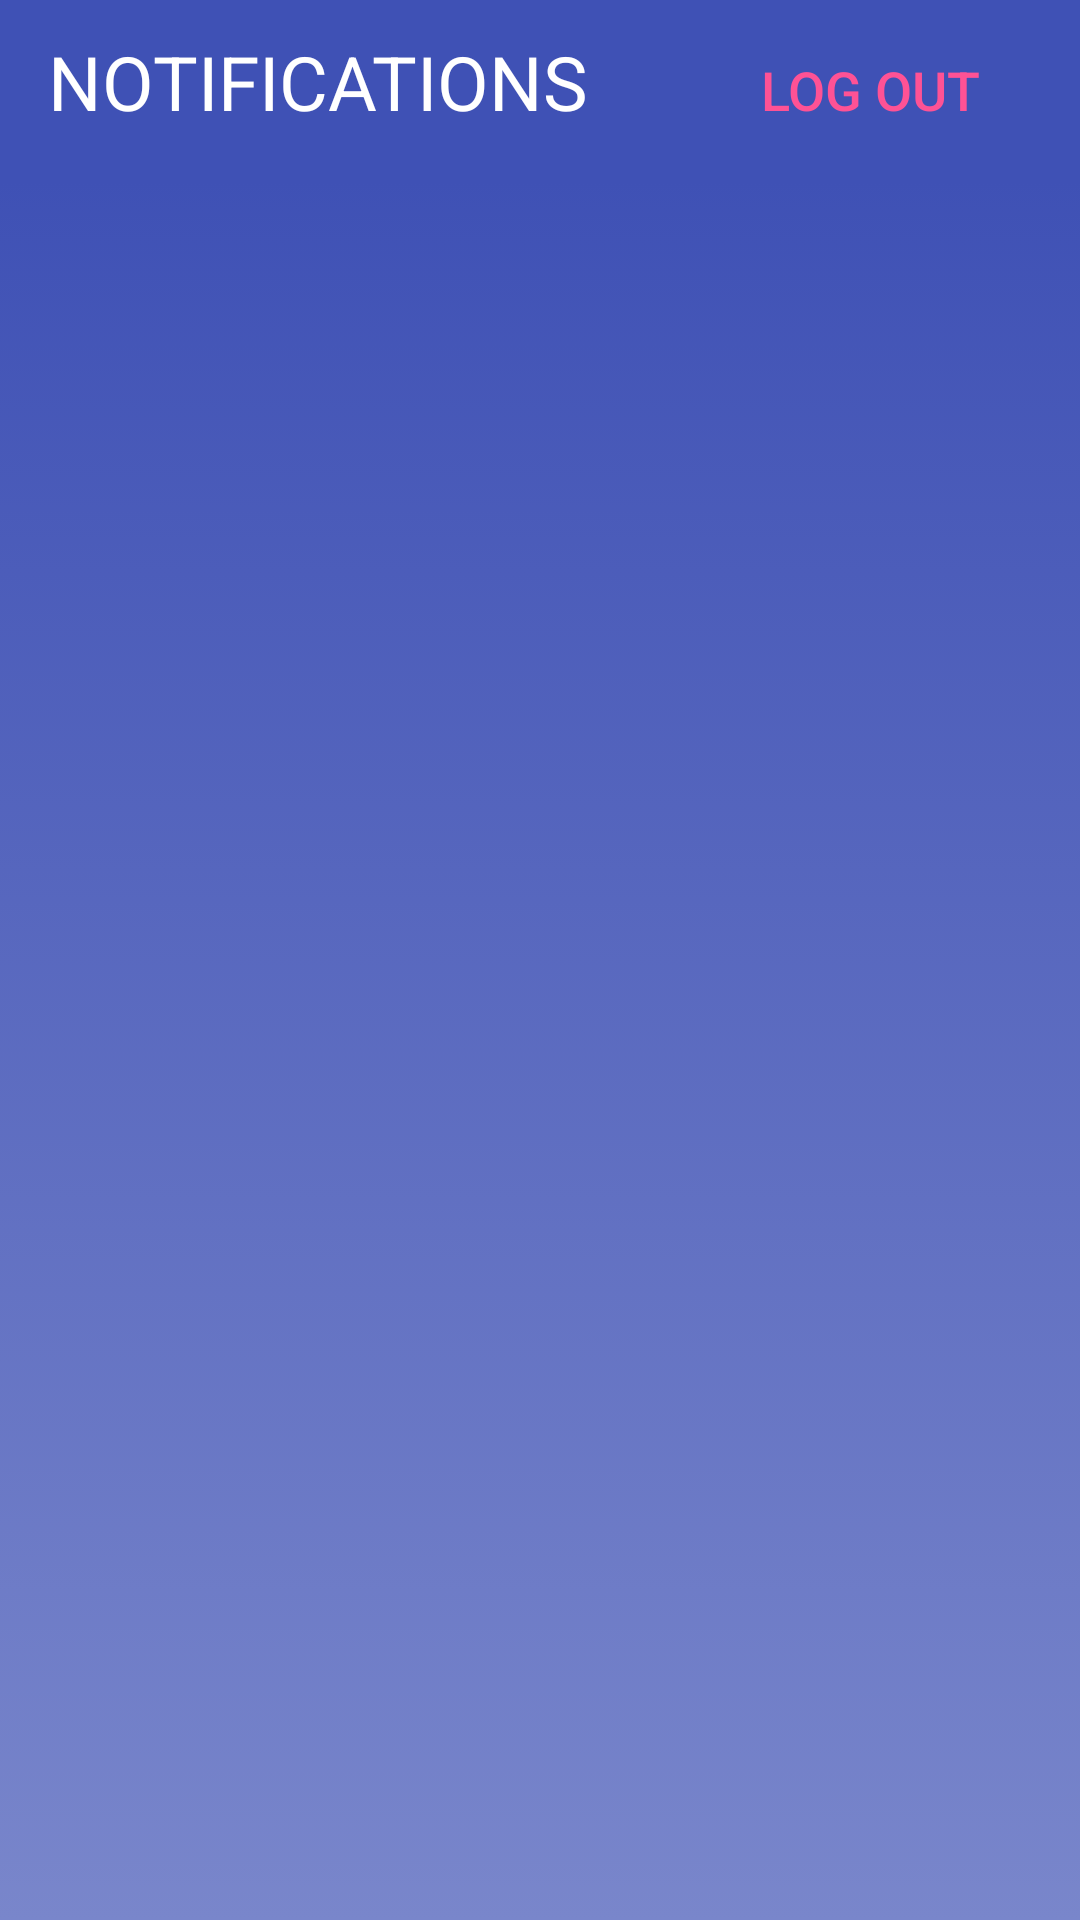

The Android layout XML behind this screen, and the referenced resources:
<!-- AndroidManifest.xml: application theme AppTheme -->
<!-- res/layout/card_notifs.xml -->
<?xml version="1.0" encoding="utf-8"?>
<RelativeLayout xmlns:android="http://schemas.android.com/apk/res/android"
    android:layout_width="match_parent" android:layout_height="match_parent"
    android:background="@drawable/bg">
    <include layout="@layout/toolbar"/>

    <androidx.recyclerview.widget.RecyclerView
    android:layout_width="match_parent"
    android:layout_height="match_parent"
    android:id="@+id/myrecyclerview"
    android:background="@drawable/bg"
        android:layout_below="@id/toolbar"></androidx.recyclerview.widget.RecyclerView>
</RelativeLayout>
<!-- res/layout/toolbar.xml (included above) -->
<?xml version="1.0" encoding="utf-8"?>
<androidx.appcompat.widget.Toolbar xmlns:android="http://schemas.android.com/apk/res/android"
    android:layout_width="match_parent"
    android:layout_height="60sp"
    android:id="@+id/toolbar"
    android:background="#3f51b5">
    <LinearLayout
        android:layout_width="match_parent"
        android:layout_height="wrap_content"
        android:orientation="horizontal">

    <TextView
        android:textSize="25sp"
        android:layout_width="wrap_content"
        android:layout_height="wrap_content"
        android:text="NOTIFICATIONS"
        android:layout_weight="1"
        android:textColor="#ffffff"/>

    <Button
            android:id="@+id/logout"
            android:layout_width="100dp"
            android:layout_height="40dp"
            android:layout_marginRight="20dp"
            android:textSize="18sp"
            android:textColor="#FE5295"
            android:onClick="logout"
            android:background="@drawable/button"
            android:text="Log Out" />

    </LinearLayout>
</androidx.appcompat.widget.Toolbar>
<!-- resources referenced by this layout -->
<resources>
  <!-- drawable bg (drawable) -->
  <?xml version="1.0" encoding="utf-8"?>
  <selector xmlns:android="http://schemas.android.com/apk/res/android">
      <item>
          <shape>
              <gradient
                  android:angle="90"
                  android:startColor="#7986cb"
                  android:endColor="#3f51b5"
                  android:type="linear" />
          </shape>
      </item>
  </selector>
  <style name="AppTheme" parent="Theme.AppCompat.Light.NoActionBar">
          
          <item name="colorPrimary">@color/colorPrimary</item>
          <item name="colorPrimaryDark">@color/colorPrimaryDark</item>
          <item name="colorAccent">@color/colorAccent</item>
      </style>
  <color name="colorPrimary">#5E7DDA</color>
  <color name="colorPrimaryDark">#3f51b5</color>
  <color name="colorAccent">#5E7DDA</color>
</resources>
